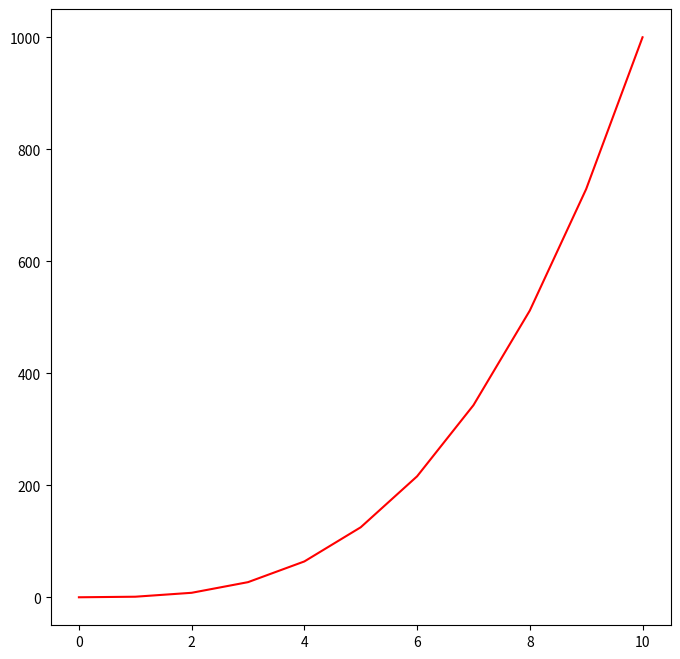

Generate this figure with matplotlib:
#!/usr/bin/env python3
import numpy as np
import matplotlib.pyplot as plt

y = np.arange(0, 11) ** 3

# your code here
x = np.arange(0, 11)
fig = plt.figure(figsize=(8, 8))
plt.plot(x, y, color='red')  # Plot the chart
plt.show()
